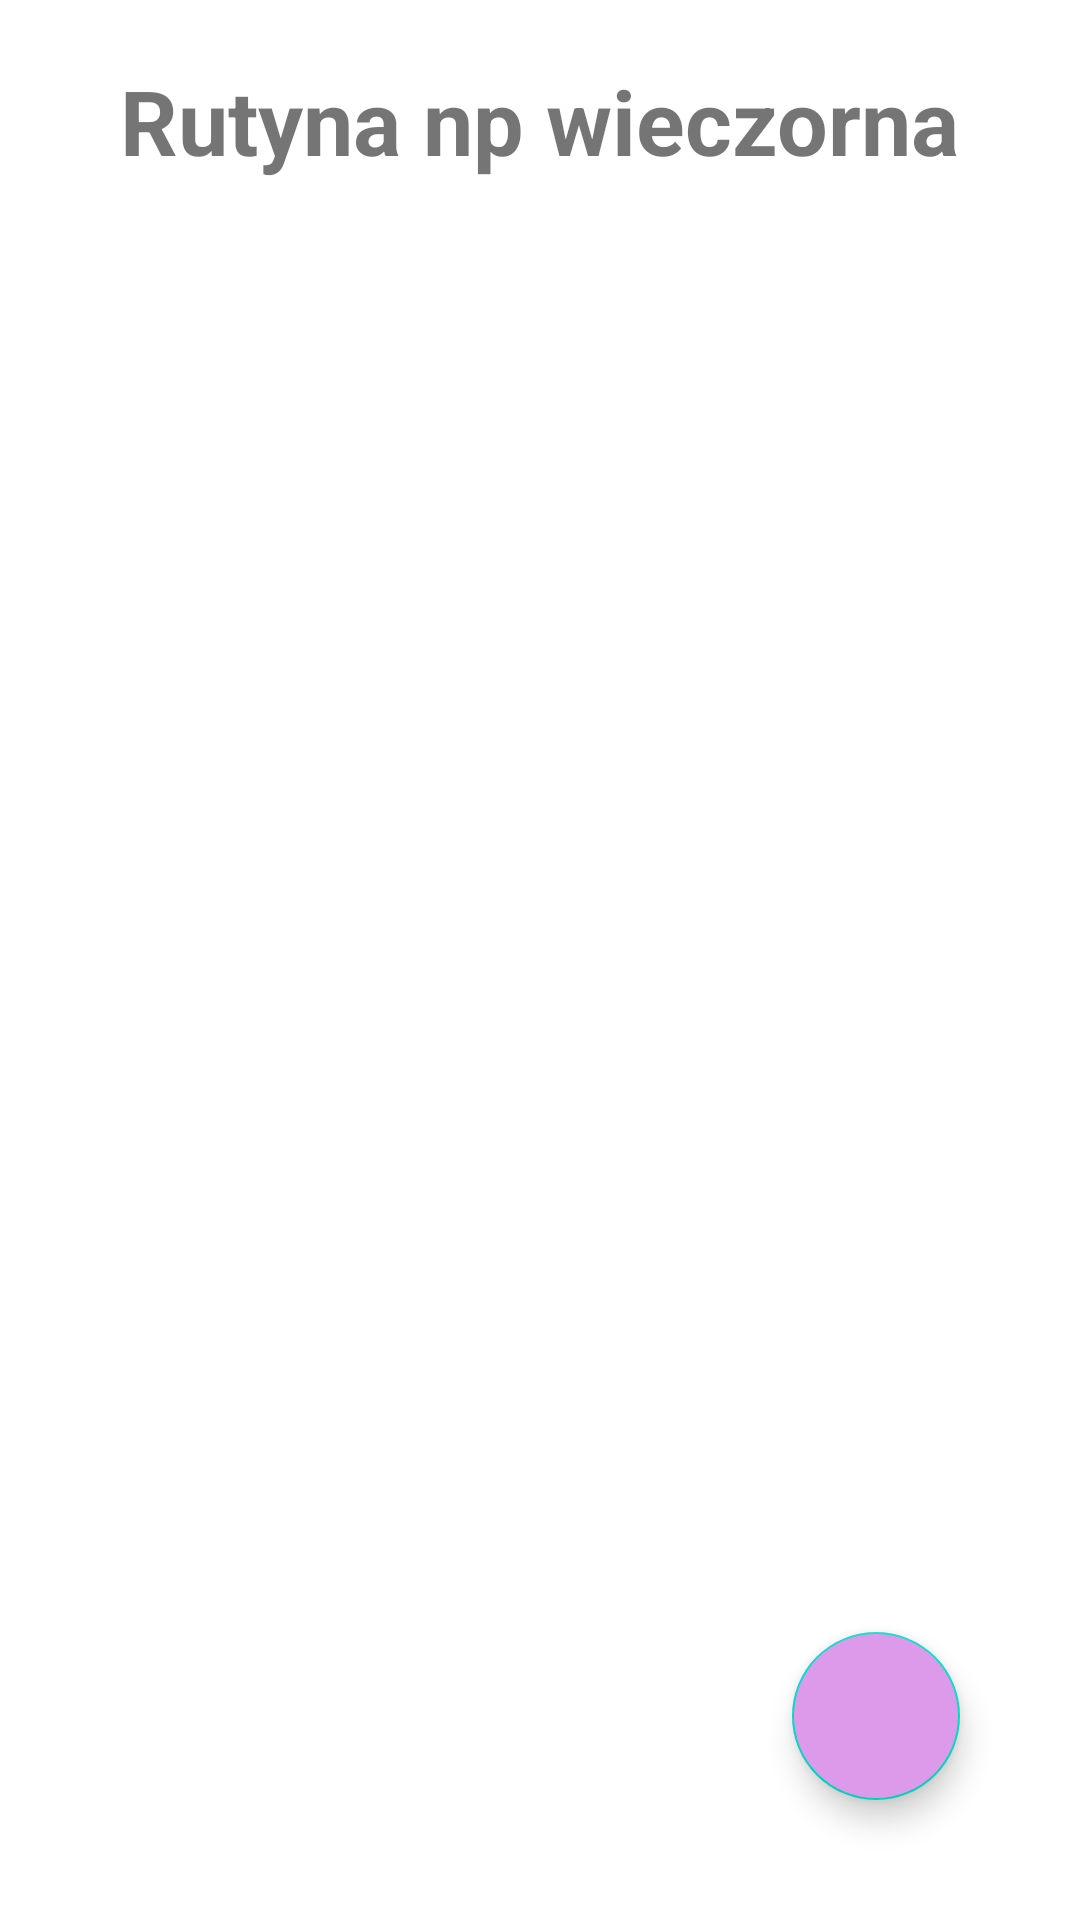

Produce the Android XML layout that renders to this screen, including the resource entries it uses.
<!-- AndroidManifest.xml: application theme Theme.Projekt_inz -->
<!-- res/layout/fragment_todo_list.xml -->
<?xml version="1.0" encoding="utf-8"?>
<RelativeLayout xmlns:android="http://schemas.android.com/apk/res/android"
    android:layout_width="match_parent"
    android:layout_height="match_parent"
    xmlns:app="http://schemas.android.com/apk/res-auto">

    <TextView
        android:id="@+id/todoListTitle"
        android:layout_width="wrap_content"
        android:layout_height="wrap_content"
        android:layout_centerHorizontal="true"
        android:layout_marginTop="20dp"
        android:fontFamily="sans-serif"
        android:text="Rutyna np wieczorna"
        android:textSize="30sp"
        android:textStyle="bold"

        app:layout_constraintBottom_toBottomOf="parent"
        app:layout_constraintEnd_toEndOf="parent"
        app:layout_constraintHorizontal_bias="0.496"
        app:layout_constraintStart_toStartOf="parent"
        app:layout_constraintTop_toTopOf="parent"
        app:layout_constraintVertical_bias="0.045" />

    <androidx.recyclerview.widget.RecyclerView
        android:id="@+id/taskListR"
        android:layout_marginTop="10dp"
        android:layout_width="match_parent"
        android:layout_height="wrap_content"
        android:nestedScrollingEnabled="true"
        android:layout_below="@+id/todoListTitle"/>

    <com.google.android.material.floatingactionbutton.FloatingActionButton
        android:id="@+id/addButton"
        android:layout_width="wrap_content"
        android:layout_height="wrap_content"
        android:layout_alignParentBottom="true"
        android:layout_alignParentEnd="true"
        android:layout_margin="40dp"
        android:contentDescription="dodaj task do rutyny"
        android:src="@drawable/baseline_add_24"
        android:backgroundTint="#DD9AEB"/>

</RelativeLayout>
<!-- resources referenced by this layout -->
<resources>
  <style name="Theme.Projekt_inz" parent="Theme.MaterialComponents.Light.DarkActionBar">
          
          <item name="colorPrimary">@color/purple_500</item>
          <item name="colorPrimaryVariant">@color/purple_700</item>
          <item name="colorOnPrimary">@color/white</item>
  
          
          <item name="colorSecondary">@color/teal_200</item>
          <item name="colorSecondaryVariant">@color/teal_700</item>
          <item name="colorOnSecondary">@color/black</item>
  
          
          <item name="android:statusBarColor">?attr/colorPrimaryVariant</item>
  
          
          <item name="android:forceDarkAllowed">false</item>
      </style>
  <color name="purple_500">#FF6200EE</color>
  <color name="purple_700">#FF3700B3</color>
  <color name="white">#FFFFFFFF</color>
  <color name="teal_200">#FF03DAC5</color>
  <color name="teal_700">#FF018786</color>
  <color name="black">#FF000000</color>
</resources>
